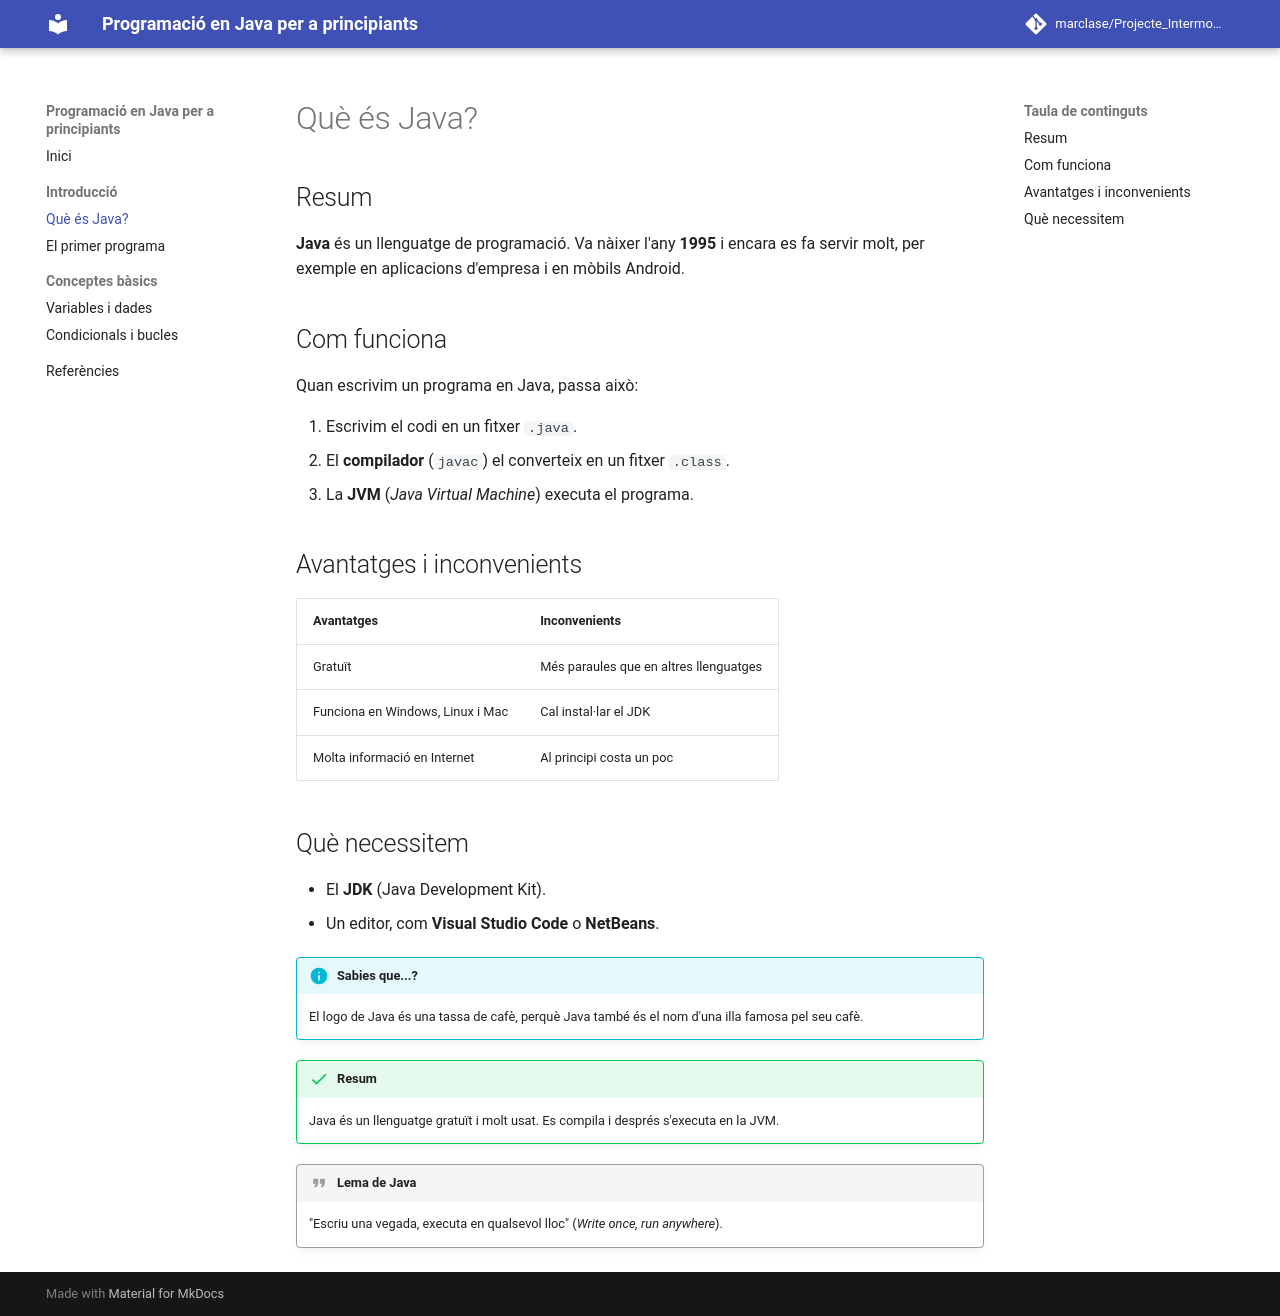

repository: marclase/Projecte_Intermodular · page: introduccio/que-es-java/index.html · generator: mkdocs

# Què és Java?

## Resum

**Java** és un llenguatge de programació. Va nàixer l'any **1995** i encara es fa servir molt, per exemple en aplicacions d'empresa i en mòbils Android.

## Com funciona

Quan escrivim un programa en Java, passa això:

1. Escrivim el codi en un fitxer `.java`.
2. El **compilador** (`javac`) el converteix en un fitxer `.class`.
3. La **JVM** (*Java Virtual Machine*) executa el programa.

## Avantatges i inconvenients

| Avantatges | Inconvenients |
|------------|---------------|
| Gratuït | Més paraules que en altres llenguatges |
| Funciona en Windows, Linux i Mac | Cal instal·lar el JDK |
| Molta informació en Internet | Al principi costa un poc |

## Què necessitem

- El **JDK** (Java Development Kit).
- Un editor, com **Visual Studio Code** o **NetBeans**.

!!! info "Sabies que...?"
    El logo de Java és una tassa de cafè, perquè Java també és el nom d'una illa famosa pel seu cafè.

!!! success "Resum"
    Java és un llenguatge gratuït i molt usat. Es compila i després s'executa en la JVM.

!!! quote "Lema de Java"
    "Escriu una vegada, executa en qualsevol lloc" (*Write once, run anywhere*).
